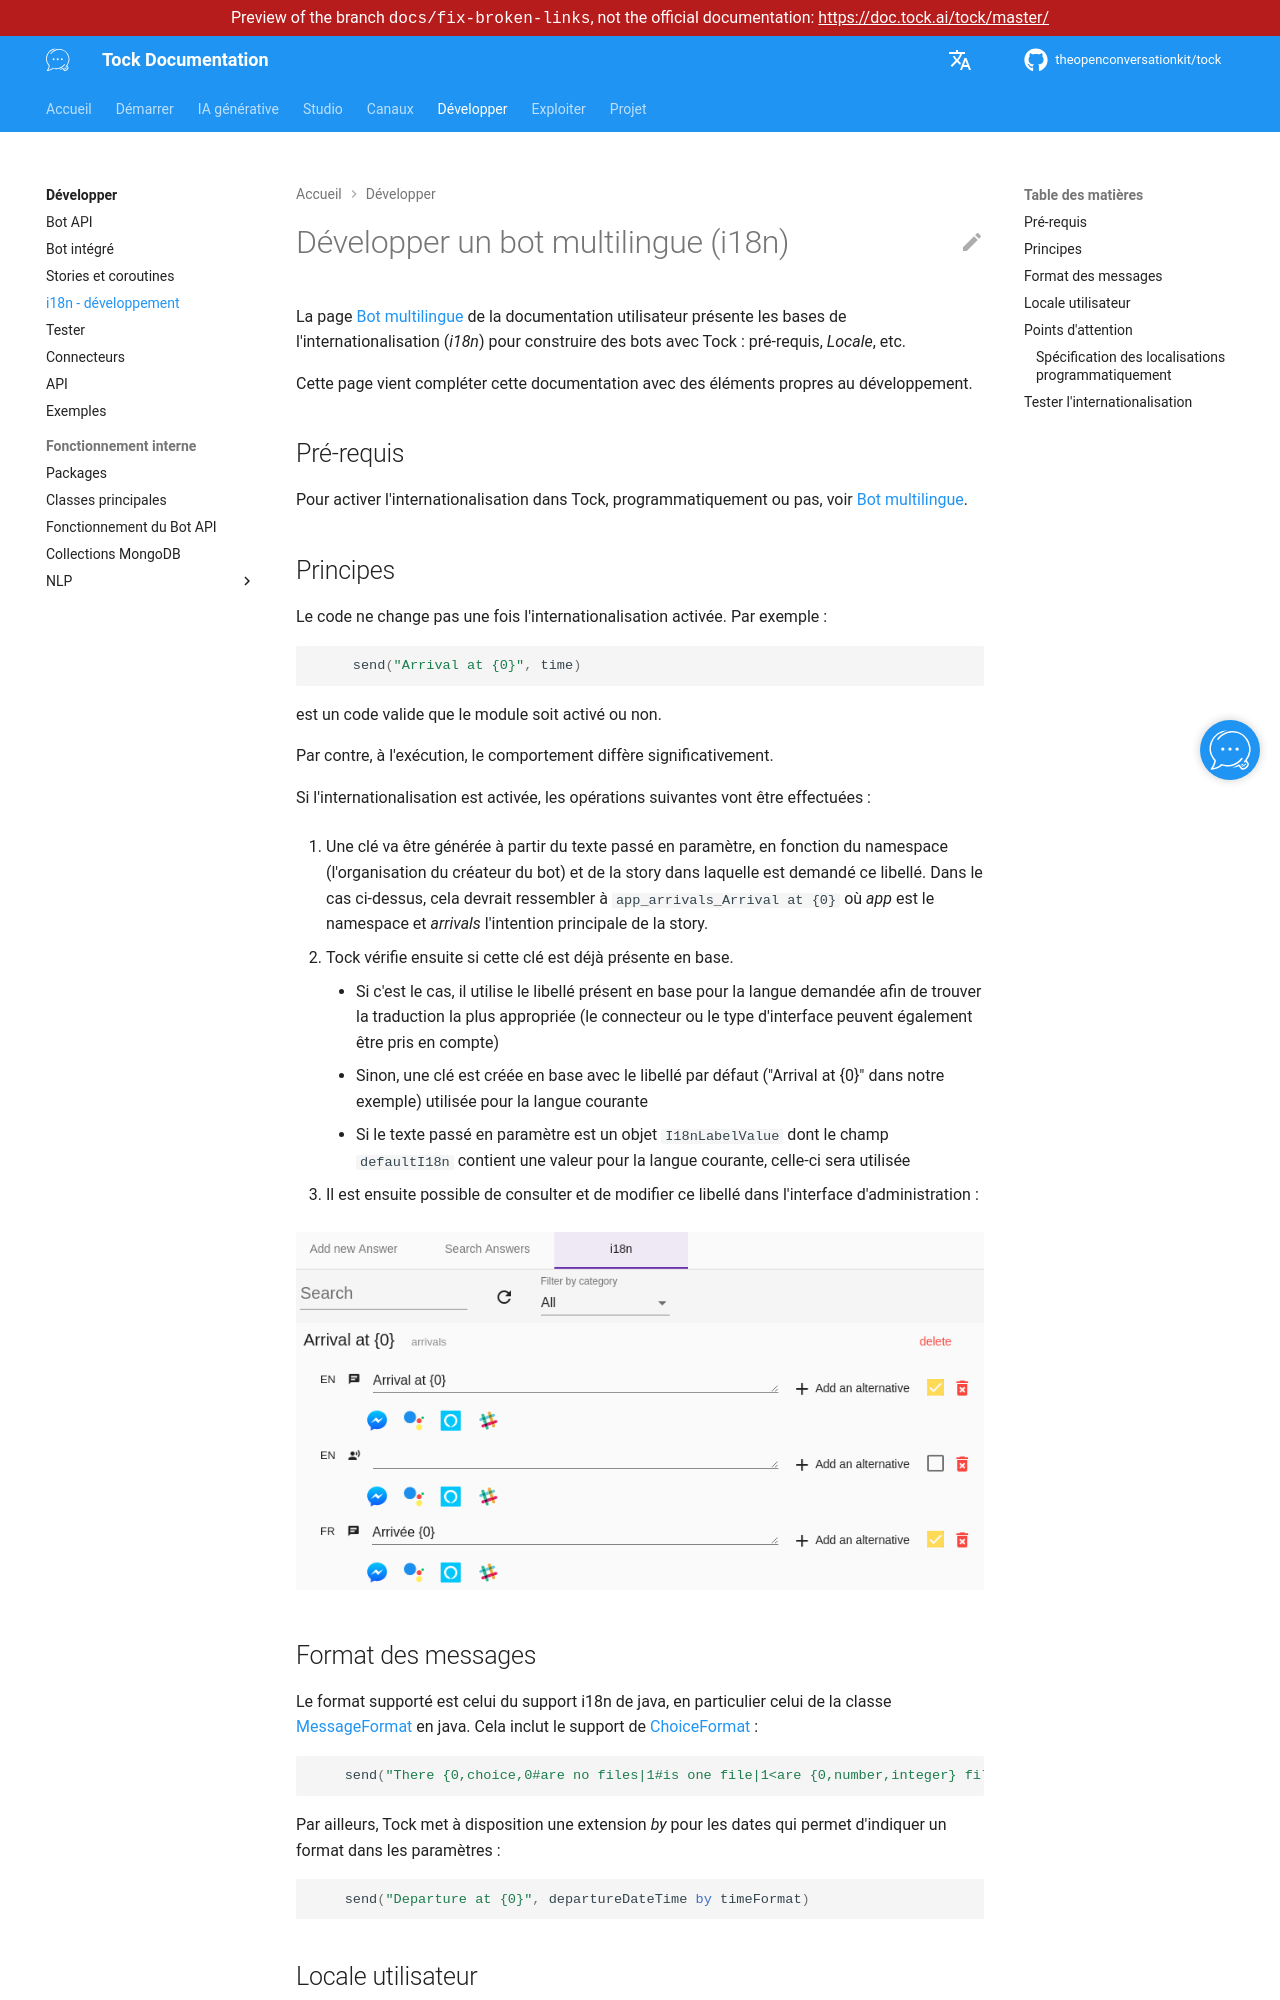

repository: theopenconversationkit/tock · page: preview/docs-fix-broken-links/fr/develop/i18n.html · generator: mkdocs

---
title: i18n - développement
description: "Développer des bots Tock multilingues en Kotlin : locales, libellés traduits et formats."
---

# Développer un bot multilingue (i18n)

La page [Bot multilingue](../studio/i18n.md) de la documentation utilisateur présente les bases de l'internationalisation
(_i18n_) pour construire des bots avec Tock : pré-requis, _Locale_, etc.

Cette page vient compléter cette documentation avec des éléments propres au développement. 

## Pré-requis

Pour activer l'internationalisation dans Tock, programmatiquement ou pas, voir [Bot multilingue](../studio/i18n.md).

## Principes

Le code ne change pas une fois l'internationalisation activée. Par exemple : 

```kotlin
     send("Arrival at {0}", time)
```

est un code valide que le module soit activé ou non. 

Par contre, à l'exécution, le comportement diffère significativement.

Si l'internationalisation est activée, les opérations suivantes vont être effectuées :

1. Une clé va être générée à partir du texte passé en paramètre, en fonction du namespace (l'organisation du créateur du bot)
 et de la story dans laquelle est demandé ce libellé. Dans le cas ci-dessus, cela devrait ressembler à ```app_arrivals_Arrival at {0}``` où *app* est le namespace et 
*arrivals* l'intention principale de la story.

2. Tock vérifie ensuite si cette clé est déjà présente en base. 
    * Si c'est le cas, il utilise le libellé présent en base pour la langue demandée afin de trouver la traduction la plus appropriée (le connecteur ou le type d'interface peuvent également être pris en compte)
    * Sinon, une clé est créée en base avec le libellé par défaut ("Arrival at {0}" dans notre exemple) utilisée pour la langue courante
      * Si le texte passé en paramètre est un objet `I18nLabelValue` dont le champ `defaultI18n` contient une valeur pour la langue courante, celle-ci sera utilisée
  
3. Il est ensuite possible de consulter et de modifier ce libellé dans l'interface d'administration :   
  
![Internationalisation](../../img/i18n.png "Internationalisation")

## Format des messages

Le format supporté est celui du support i18n de java, en particulier celui de la classe [MessageFormat](https://docs.oracle.com/en/java/javase/21/docs/api/java.base/java/text/MessageFormat.html)
en java. Cela inclut le support de [ChoiceFormat](https://docs.oracle.com/en/java/javase/21/docs/api/java.base/java/text/ChoiceFormat.html) :

```kotlin
    send("There {0,choice,0#are no files|1#is one file|1<are {0,number,integer} files}.", 2)  
```

Par ailleurs, Tock met à disposition une extension *by* pour les dates qui permet d'indiquer un format dans les paramètres :

```kotlin
    send("Departure at {0}", departureDateTime by timeFormat) 
```
